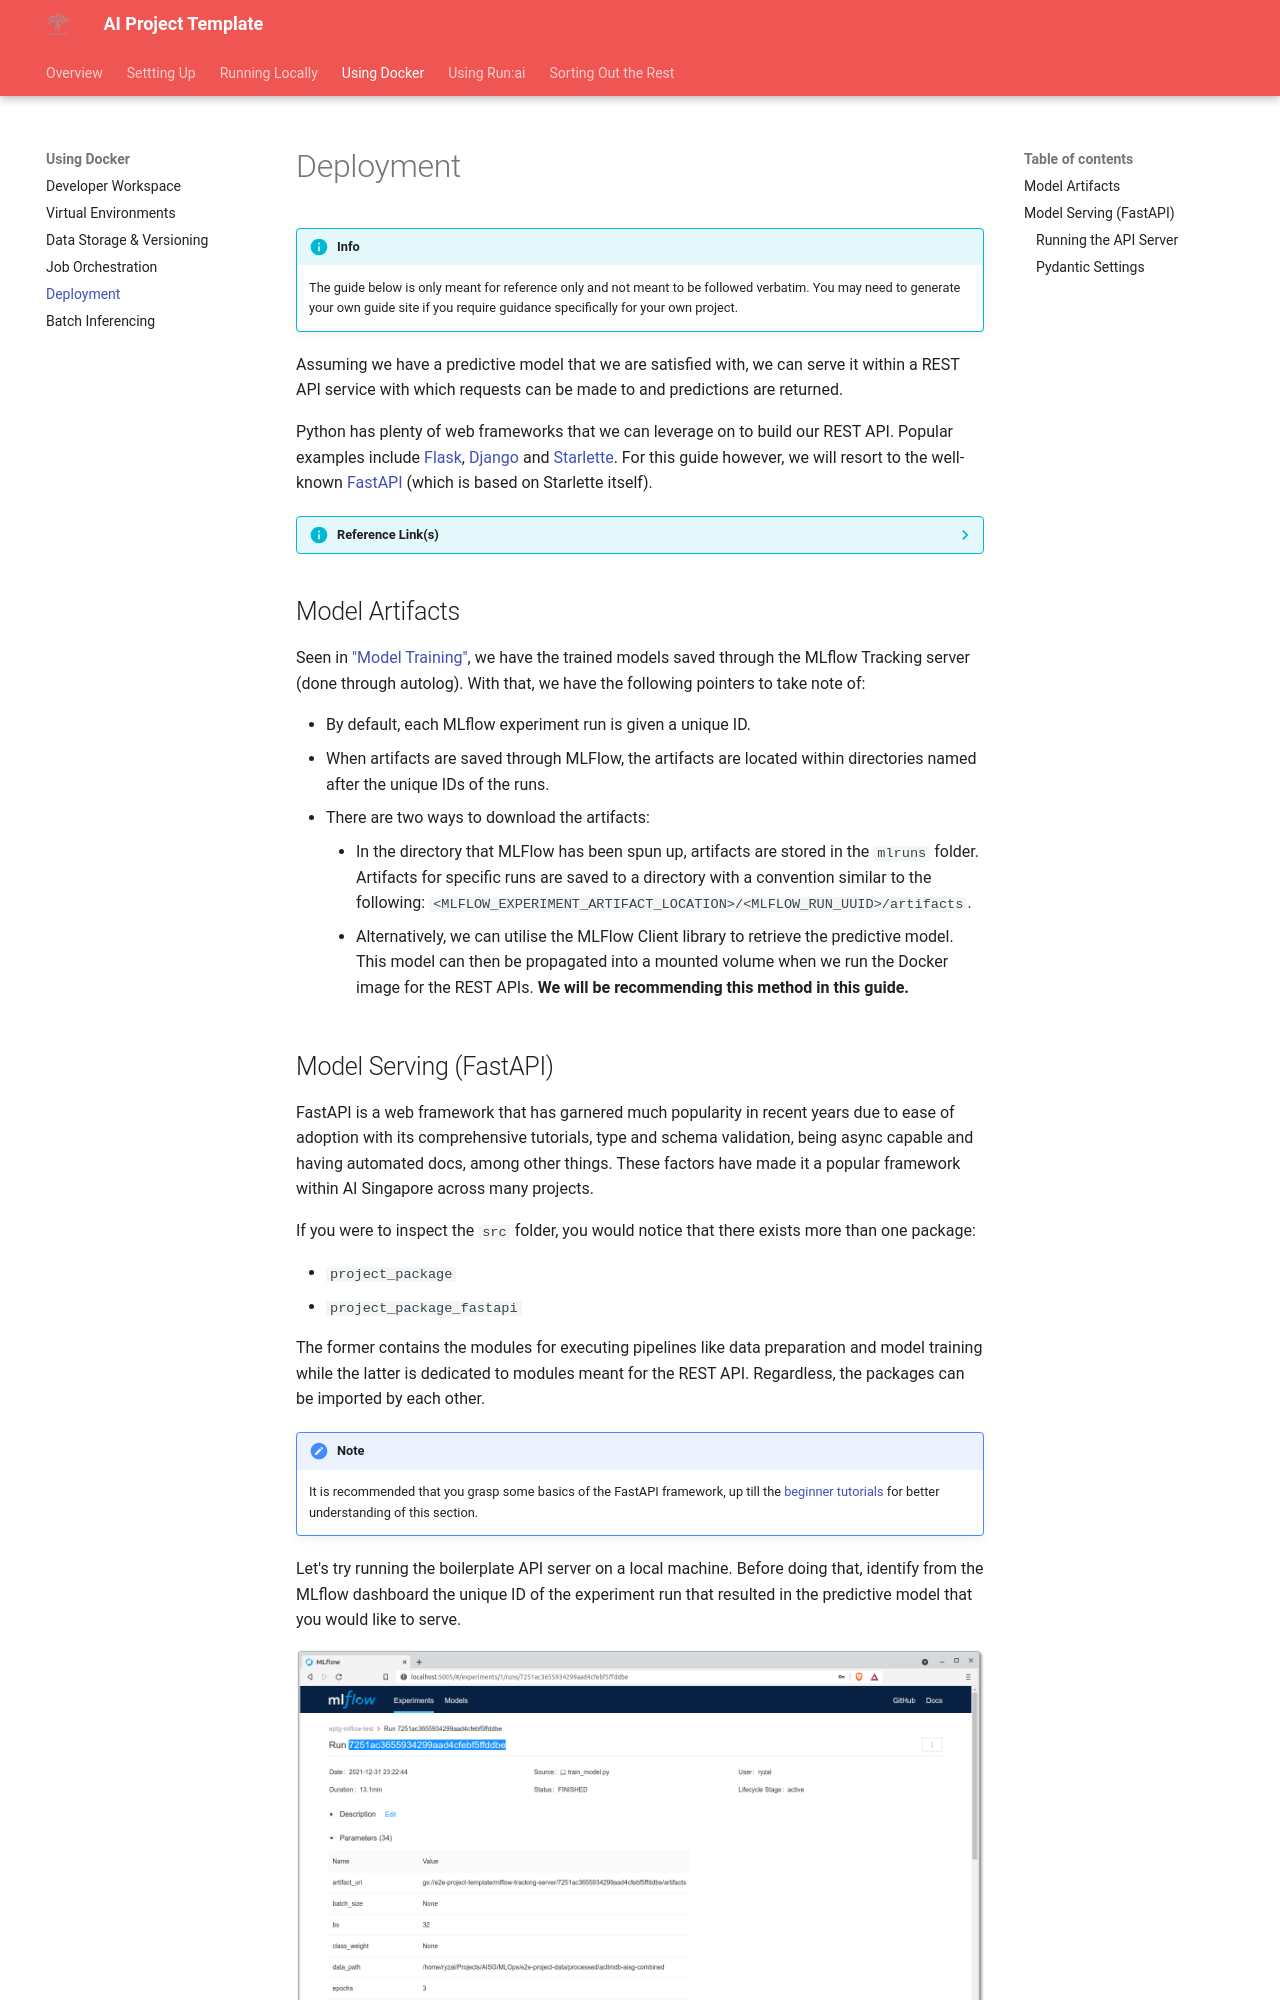

repository: aisingapore/kapitan-hull · page: docker/07b-deployment/index.html · generator: mkdocs

# Deployment

Assuming we have a predictive model that we are satisfied with, we can
serve it within a REST API service with which requests can be made to
and predictions are returned.

Python has plenty of web frameworks that we can leverage on to build
our REST API. Popular examples include [Flask], [Django] and 
[Starlette]. For this guide however, we will resort to the well-known 
[FastAPI] (which is based on Starlette itself).

??? info "Reference Link(s)"

    - [IBM Technology - What is a REST API? (Video)](https://www.youtube.com/watch?v=lsMQRaeKNDk)

[Flask]: https://flask.palletsprojects.com/
[Django]: https://www.djangoproject.com/
[Starlette]: https://www.starlette.io/
[FastAPI]: https://fastapi.tiangolo.com/

## Model Artifacts

Seen in ["Model Training"][train], we have the trained models saved
through the MLflow Tracking server (done through autolog). With that,
we have the following pointers to take note of:

- By default, each MLflow experiment run is given a unique ID.
- When artifacts are saved through MLFlow, the artifacts are located
  within directories named after the unique IDs of the runs.
- There are two ways to download the artifacts:
    - In the directory that MLFlow has been spun up, artifacts are
      stored in the `mlruns` folder. Artifacts for specific runs are
      saved to a directory with a convention similar to the following:
      `<MLFLOW_EXPERIMENT_ARTIFACT_LOCATION>/<MLFLOW_RUN_UUID>/artifacts`.
    - Alternatively, we can utilise the MLFlow Client library to 
      retrieve the predictive model. This model can then be propagated 
      into a mounted volume when we run the Docker image for the REST 
      APIs. __We will be recommending this method in this guide.__

[train]: ./06b-job-orchestration.md#model-training
